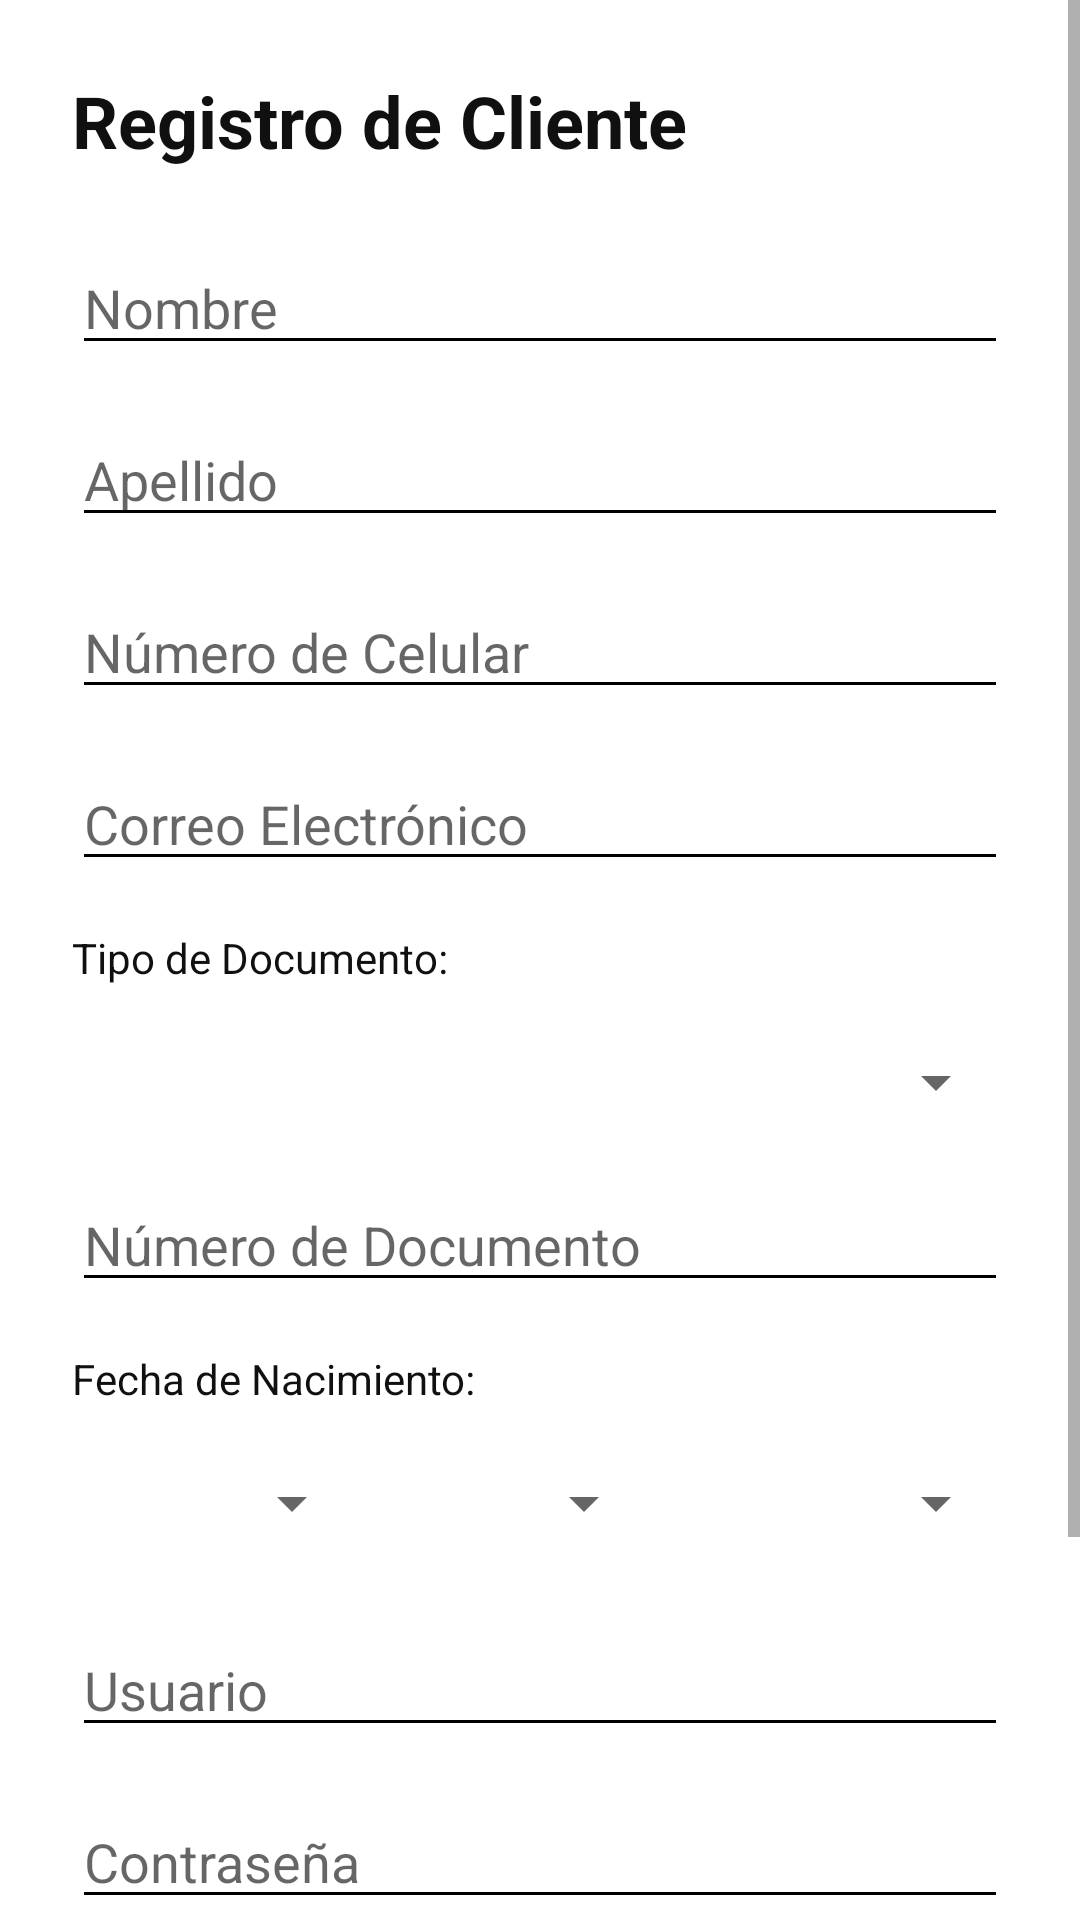

Here is an Android app screen rendered from its layout file. Give the layout XML and the strings, colors and styles it references.
<!-- AndroidManifest.xml: application theme Theme.MaterialComponents.Light.NoActionBar -->
<!-- res/layout/activity_registro_cliente.xml -->
<?xml version="1.0" encoding="utf-8"?>
<androidx.constraintlayout.widget.ConstraintLayout xmlns:android="http://schemas.android.com/apk/res/android"
    xmlns:app="http://schemas.android.com/apk/res-auto"
    xmlns:tools="http://schemas.android.com/tools"
    android:layout_width="match_parent"
    android:layout_height="match_parent"
    android:background="@color/design_default_color_background">

    <ScrollView
        android:layout_width="match_parent"
        android:layout_height="match_parent"
        android:fillViewport="true">

        <androidx.constraintlayout.widget.ConstraintLayout
            android:layout_width="match_parent"
            android:layout_height="wrap_content"
            android:padding="24dp">

            <TextView
                android:id="@+id/tvTituloRegistro"
                android:layout_width="wrap_content"
                android:layout_height="wrap_content"
                android:text="Registro de Cliente"
                android:textColor="#101010"
                android:textSize="24sp"
                android:textStyle="bold"
                app:layout_constraintTop_toTopOf="parent"
                app:layout_constraintStart_toStartOf="parent" />

            <EditText
                android:id="@+id/txtRegNombre"
                android:layout_width="match_parent"
                android:layout_height="wrap_content"
                android:layout_marginTop="24dp"
                android:backgroundTint="@color/black"
                android:hint="Nombre"
                android:inputType="textPersonName"
                android:textColor="#101010"
                app:layout_constraintTop_toBottomOf="@+id/tvTituloRegistro" />

            <EditText
                android:id="@+id/txtRegApellido"
                android:layout_width="match_parent"
                android:layout_height="wrap_content"
                android:layout_marginTop="16dp"
                android:backgroundTint="@color/black"
                android:hint="Apellido"
                android:inputType="textPersonName"
                android:textColor="#101010"
                app:layout_constraintTop_toBottomOf="@+id/txtRegNombre" />

            <EditText
                android:id="@+id/txtRegCelular"
                android:layout_width="match_parent"
                android:layout_height="wrap_content"
                android:layout_marginTop="16dp"
                android:backgroundTint="@color/black"
                android:hint="Número de Celular"
                android:inputType="phone"
                android:textColor="#101010"
                app:layout_constraintTop_toBottomOf="@+id/txtRegApellido" />

            <EditText
                android:id="@+id/txtRegCorreo"
                android:layout_width="match_parent"
                android:layout_height="wrap_content"
                android:layout_marginTop="16dp"
                android:backgroundTint="@color/black"
                android:hint="Correo Electrónico"
                android:inputType="textEmailAddress"
                android:textColor="#101010"
                app:layout_constraintTop_toBottomOf="@+id/txtRegCelular" />

            <TextView
                android:id="@+id/tvTipoDocLabel"
                android:layout_width="wrap_content"
                android:layout_height="wrap_content"
                android:layout_marginTop="16dp"
                android:text="Tipo de Documento:"
                android:textColor="#101010"
                app:layout_constraintTop_toBottomOf="@+id/txtRegCorreo"
                app:layout_constraintStart_toStartOf="parent" />

            <Spinner
                android:id="@+id/spinnerTipoDoc"
                android:layout_width="match_parent"
                android:layout_height="48dp"
                android:layout_marginTop="8dp"
                app:layout_constraintTop_toBottomOf="@+id/tvTipoDocLabel" />

            <EditText
                android:id="@+id/txtRegDocumento"
                android:layout_width="match_parent"
                android:layout_height="wrap_content"
                android:layout_marginTop="8dp"
                android:backgroundTint="@color/black"
                android:hint="Número de Documento"
                android:inputType="text"
                android:textColor="#101010"
                app:layout_constraintTop_toBottomOf="@+id/spinnerTipoDoc" />

            <TextView
                android:id="@+id/tvFechaNacLabel"
                android:layout_width="wrap_content"
                android:layout_height="wrap_content"
                android:layout_marginTop="16dp"
                android:text="Fecha de Nacimiento:"
                android:textColor="#101010"
                app:layout_constraintTop_toBottomOf="@+id/txtRegDocumento"
                app:layout_constraintStart_toStartOf="parent" />

            <LinearLayout
                android:id="@+id/lyRegFechaNac"
                android:layout_width="match_parent"
                android:layout_height="wrap_content"
                android:layout_marginTop="8dp"
                android:orientation="horizontal"
                app:layout_constraintTop_toBottomOf="@+id/tvFechaNacLabel">
                <Spinner android:id="@+id/spinnerRegDia" android:layout_width="0dp" android:layout_height="48dp" android:layout_weight="1" />
                <Spinner android:id="@+id/spinnerRegMes" android:layout_width="0dp" android:layout_height="48dp" android:layout_weight="1" />
                <Spinner android:id="@+id/spinnerRegAnio" android:layout_width="0dp" android:layout_height="48dp" android:layout_weight="1.2" />
            </LinearLayout>

            <EditText
                android:id="@+id/txtRegUsuario"
                android:layout_width="match_parent"
                android:layout_height="wrap_content"
                android:layout_marginTop="16dp"
                android:backgroundTint="@color/black"
                android:hint="Usuario"
                android:inputType="text"
                android:textColor="#101010"
                app:layout_constraintTop_toBottomOf="@+id/lyRegFechaNac" />

            <EditText
                android:id="@+id/txtRegPassword"
                android:layout_width="match_parent"
                android:layout_height="wrap_content"
                android:layout_marginTop="16dp"
                android:backgroundTint="@color/black"
                android:hint="Contraseña"
                android:inputType="textPassword"
                android:textColor="#101010"
                app:layout_constraintTop_toBottomOf="@+id/txtRegUsuario" />

            <Button
                android:id="@+id/btnFinalizarRegistro"
                android:layout_width="match_parent"
                android:layout_height="wrap_content"
                android:layout_marginTop="32dp"
                android:backgroundTint="@drawable/btn_color_selector"
                android:text="Registrarse"
                android:textColor="#FDFDFD"
                app:cornerRadius="4dp"
                app:layout_constraintTop_toBottomOf="@+id/txtRegPassword" />

            <Button
                android:id="@+id/btnCancelarRegistro"
                android:layout_width="match_parent"
                android:layout_height="wrap_content"
                android:layout_marginTop="8dp"
                android:backgroundTint="@drawable/btn_color_selector"
                android:text="Cancelar"
                android:textColor="#FDFDFD"
                app:cornerRadius="4dp"
                app:layout_constraintTop_toBottomOf="@+id/btnFinalizarRegistro" />

        </androidx.constraintlayout.widget.ConstraintLayout>
    </ScrollView>

</androidx.constraintlayout.widget.ConstraintLayout>
<!-- resources referenced by this layout -->
<resources>
  <color name="black">#FF000000</color>
  <!-- drawable btn_color_selector (drawable) -->
  <?xml version="1.0" encoding="utf-8"?>
  <selector xmlns:android="http://schemas.android.com/apk/res/android">
      
      <item android:color="#540F0F" android:state_pressed="true" />
  
      
      <item android:color="#808080" android:state_enabled="false" />
  
      
      <item android:color="#0D0C0C" />
  </selector>
</resources>
